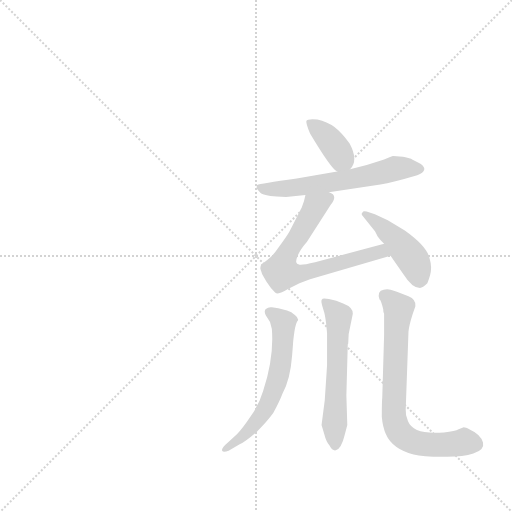
t = 0.00 s
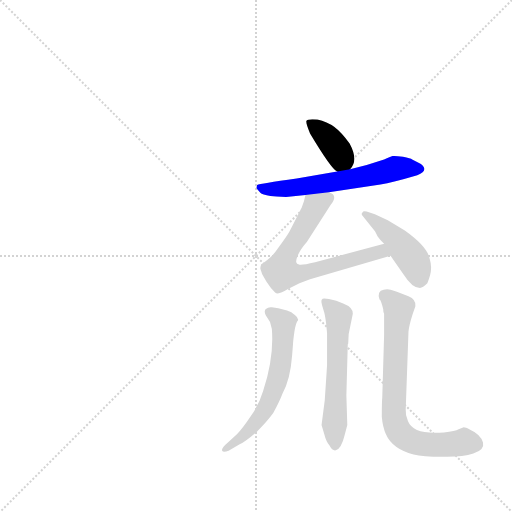
t = 1.01 s
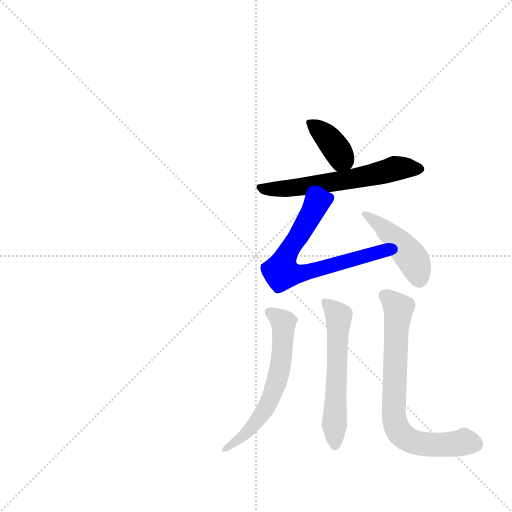
t = 2.02 s
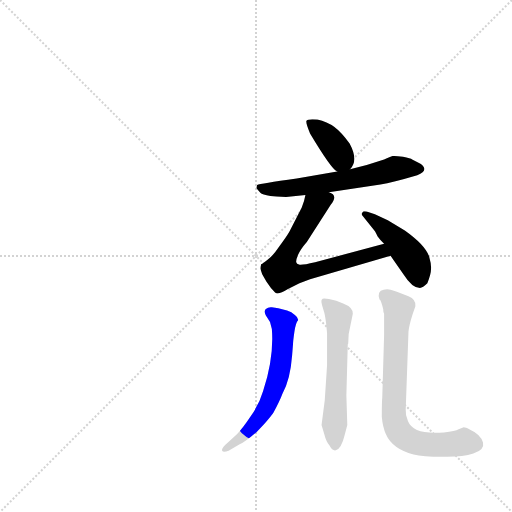
t = 3.03 s
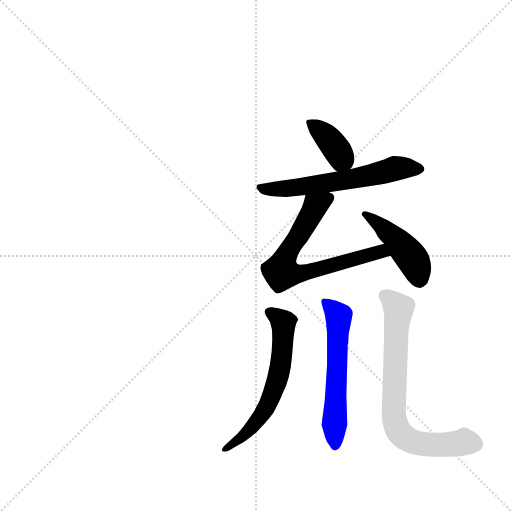
t = 4.04 s
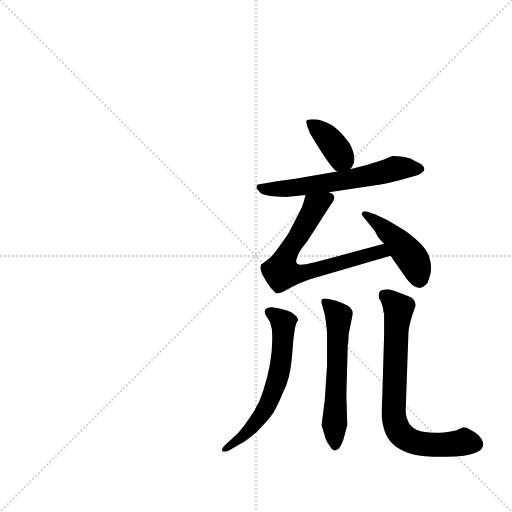
t = 5.05 s

The animated SVG that drew these frames (rendered in a browser with its animation timeline set to each time). Animation: 7 CSS @keyframes rules; one cycle of 5.05 s.

<svg version="1.1" viewBox="0 0 1024 1024" xmlns="http://www.w3.org/2000/svg">
  <g stroke="lightgray" stroke-dasharray="1,1" stroke-width="1" transform="scale(4, 4)">
    <line x1="0" y1="0" x2="256" y2="256"></line>
    <line x1="256" y1="0" x2="0" y2="256"></line>
    <line x1="128" y1="0" x2="128" y2="256"></line>
    <line x1="0" y1="128" x2="256" y2="128"></line>
  </g>
  <g transform="scale(0.92, -0.92) translate(60, -900)">
    <style type="text/css">
      
        @keyframes keyframes0 {
          from {
            stroke: blue;
            stroke-dashoffset: 379;
            stroke-width: 128;
          }
          55% {
            animation-timing-function: step-end;
            stroke: blue;
            stroke-dashoffset: 0;
            stroke-width: 128;
          }
          to {
            stroke: black;
            stroke-width: 1024;
          }
        }
        #make-me-a-hanzi-animation-0 {
          animation: keyframes0 0.5584309895833334s both;
          animation-delay: 0s;
          animation-timing-function: linear;
        }
      
        @keyframes keyframes1 {
          from {
            stroke: blue;
            stroke-dashoffset: 607;
            stroke-width: 128;
          }
          66% {
            animation-timing-function: step-end;
            stroke: blue;
            stroke-dashoffset: 0;
            stroke-width: 128;
          }
          to {
            stroke: black;
            stroke-width: 1024;
          }
        }
        #make-me-a-hanzi-animation-1 {
          animation: keyframes1 0.7439778645833334s both;
          animation-delay: 0.5584309895833334s;
          animation-timing-function: linear;
        }
      
        @keyframes keyframes2 {
          from {
            stroke: blue;
            stroke-dashoffset: 685;
            stroke-width: 128;
          }
          69% {
            animation-timing-function: step-end;
            stroke: blue;
            stroke-dashoffset: 0;
            stroke-width: 128;
          }
          to {
            stroke: black;
            stroke-width: 1024;
          }
        }
        #make-me-a-hanzi-animation-2 {
          animation: keyframes2 0.8074544270833334s both;
          animation-delay: 1.3024088541666667s;
          animation-timing-function: linear;
        }
      
        @keyframes keyframes3 {
          from {
            stroke: blue;
            stroke-dashoffset: 449;
            stroke-width: 128;
          }
          59% {
            animation-timing-function: step-end;
            stroke: blue;
            stroke-dashoffset: 0;
            stroke-width: 128;
          }
          to {
            stroke: black;
            stroke-width: 1024;
          }
        }
        #make-me-a-hanzi-animation-3 {
          animation: keyframes3 0.6153971354166666s both;
          animation-delay: 2.10986328125s;
          animation-timing-function: linear;
        }
      
        @keyframes keyframes4 {
          from {
            stroke: blue;
            stroke-dashoffset: 610;
            stroke-width: 128;
          }
          67% {
            animation-timing-function: step-end;
            stroke: blue;
            stroke-dashoffset: 0;
            stroke-width: 128;
          }
          to {
            stroke: black;
            stroke-width: 1024;
          }
        }
        #make-me-a-hanzi-animation-4 {
          animation: keyframes4 0.7464192708333334s both;
          animation-delay: 2.7252604166666665s;
          animation-timing-function: linear;
        }
      
        @keyframes keyframes5 {
          from {
            stroke: blue;
            stroke-dashoffset: 581;
            stroke-width: 128;
          }
          65% {
            animation-timing-function: step-end;
            stroke: blue;
            stroke-dashoffset: 0;
            stroke-width: 128;
          }
          to {
            stroke: black;
            stroke-width: 1024;
          }
        }
        #make-me-a-hanzi-animation-5 {
          animation: keyframes5 0.7228190104166666s both;
          animation-delay: 3.4716796875s;
          animation-timing-function: linear;
        }
      
        @keyframes keyframes6 {
          from {
            stroke: blue;
            stroke-dashoffset: 737;
            stroke-width: 128;
          }
          71% {
            animation-timing-function: step-end;
            stroke: blue;
            stroke-dashoffset: 0;
            stroke-width: 128;
          }
          to {
            stroke: black;
            stroke-width: 1024;
          }
        }
        #make-me-a-hanzi-animation-6 {
          animation: keyframes6 0.8497721354166666s both;
          animation-delay: 4.194498697916667s;
          animation-timing-function: linear;
        }
      
    </style>
    
      <path d="M 701 532 Q 720 551 700 588 Q 683 612 667 624 Q 651 635 630 640 Q 608 642 606 637 Q 605 631 614 610 Q 660 533 673 527 C 688 517 688 517 701 532 Z" fill="lightgray"></path>
    
      <path d="M 562 472 L 604 476 L 655 482 L 767 499 Q 793 503 847 519 Q 874 530 854 544 L 836 553 Q 833 556 816 559 Q 799 561 794 561 Q 789 560 775 553 Q 738 540 701 532 L 673 527 L 585 512 Q 505 501 499 498 Q 497 492 498 490 L 506 481 Q 510 477 528 474 Q 558 472 562 472 Z" fill="lightgray"></path>
    
      <path d="M 604 476 Q 602 464 596 449 L 569 396 Q 562 384 547 364 Q 533 343 521 335 Q 510 326 508 326 Q 506 320 506 316 L 510 304 L 519 288 L 529 274 L 538 264 Q 545 258 565 271 L 591 284 L 614 293 L 789 344 C 818 352 804 378 775 370 L 625 330 Q 595 323 590 325 Q 585 326 584 330 Q 583 334 588 346 Q 593 358 607 374 L 659 455 Q 676 476 655 482 C 631 500 611 505 604 476 Z" fill="lightgray"></path>
    
      <path d="M 789 344 L 817 304 Q 836 274 853 274 Q 859 274 869 284 Q 877 304 877 315 Q 878 325 873 342 Q 865 367 820 399 L 783 421 L 755 434 L 737 440 Q 729 442 728 438 Q 724 435 729 430 L 753 400 Q 754 400 761 386 Q 766 379 775 370 L 789 344 Z" fill="lightgray"></path>
    
      <path d="M 455 -44 L 430 -67 Q 421 -76 423 -80 Q 425 -84 437 -80 L 461 -66 Q 475 -59 499 -38 Q 521 -16 534 2 Q 548 28 554 44 Q 571 74 575 127 L 577 152 Q 577 158 580 179 Q 583 199 588 204 Q 589 209 581 215 Q 574 222 564 225 L 545 230 L 531 232 Q 523 233 518 228 Q 513 224 518 214 L 527 200 L 531 185 Q 536 123 512 50 Q 504 22 485 -5 Q 467 -32 455 -44 Z" fill="lightgray"></path>
    
      <path d="M 651 106 L 646 30 L 639 -24 L 645 -44 Q 649 -60 656 -68 Q 663 -81 670 -79 Q 682 -76 689 -47 L 695 -24 L 693 40 L 696 151 L 697 153 L 698 174 L 707 218 Q 707 232 686 240 L 671 246 L 655 250 Q 650 250 645 251 Q 641 251 639 248 Q 638 245 640 237 L 645 220 Q 647 213 649 196 L 651 176 L 651 106 Z" fill="lightgray"></path>
    
      <path d="M 822 10 L 828 179 Q 829 192 837 217 L 843 234 Q 845 249 828 256 Q 797 268 789 270 Q 782 272 774 270 Q 759 268 765 249 Q 768 249 773 228 Q 773 222 775 218 L 775 172 L 771 36 Q 770 27 770 -6 Q 772 -29 779 -44 Q 793 -76 839 -88 Q 859 -93 902 -93 Q 945 -94 969 -86 Q 994 -78 990 -62 Q 985 -44 962 -34 Q 952 -29 948 -29 L 937 -33 Q 930 -37 905 -40 Q 839 -46 827 -16 Q 821 -3 822 10 Z" fill="lightgray"></path>
    
    
      <clipPath id="make-me-a-hanzi-clip-0">
        <path d="M 701 532 Q 720 551 700 588 Q 683 612 667 624 Q 651 635 630 640 Q 608 642 606 637 Q 605 631 614 610 Q 660 533 673 527 C 688 517 688 517 701 532 Z"></path>
      </clipPath>
      <path clip-path="url(#make-me-a-hanzi-clip-0)" d="M 612 633 L 648 605 L 672 576 L 682 558 L 678 539" fill="none" id="make-me-a-hanzi-animation-0" stroke-dasharray="251 502" stroke-linecap="round"></path>
    
      <clipPath id="make-me-a-hanzi-clip-1">
        <path d="M 562 472 L 604 476 L 655 482 L 767 499 Q 793 503 847 519 Q 874 530 854 544 L 836 553 Q 833 556 816 559 Q 799 561 794 561 Q 789 560 775 553 Q 738 540 701 532 L 673 527 L 585 512 Q 505 501 499 498 Q 497 492 498 490 L 506 481 Q 510 477 528 474 Q 558 472 562 472 Z"></path>
      </clipPath>
      <path clip-path="url(#make-me-a-hanzi-clip-1)" d="M 503 493 L 524 488 L 581 492 L 743 518 L 806 535 L 849 532" fill="none" id="make-me-a-hanzi-animation-1" stroke-dasharray="479 958" stroke-linecap="round"></path>
    
      <clipPath id="make-me-a-hanzi-clip-2">
        <path d="M 604 476 Q 602 464 596 449 L 569 396 Q 562 384 547 364 Q 533 343 521 335 Q 510 326 508 326 Q 506 320 506 316 L 510 304 L 519 288 L 529 274 L 538 264 Q 545 258 565 271 L 591 284 L 614 293 L 789 344 C 818 352 804 378 775 370 L 625 330 Q 595 323 590 325 Q 585 326 584 330 Q 583 334 588 346 Q 593 358 607 374 L 659 455 Q 676 476 655 482 C 631 500 611 505 604 476 Z"></path>
      </clipPath>
      <path clip-path="url(#make-me-a-hanzi-clip-2)" d="M 653 468 L 623 448 L 561 344 L 551 310 L 590 304 L 756 351 L 780 348" fill="none" id="make-me-a-hanzi-animation-2" stroke-dasharray="557 1114" stroke-linecap="round"></path>
    
      <clipPath id="make-me-a-hanzi-clip-3">
        <path d="M 789 344 L 817 304 Q 836 274 853 274 Q 859 274 869 284 Q 877 304 877 315 Q 878 325 873 342 Q 865 367 820 399 L 783 421 L 755 434 L 737 440 Q 729 442 728 438 Q 724 435 729 430 L 753 400 Q 754 400 761 386 Q 766 379 775 370 L 789 344 Z"></path>
      </clipPath>
      <path clip-path="url(#make-me-a-hanzi-clip-3)" d="M 733 435 L 769 409 L 822 356 L 842 327 L 851 290" fill="none" id="make-me-a-hanzi-animation-3" stroke-dasharray="321 642" stroke-linecap="round"></path>
    
      <clipPath id="make-me-a-hanzi-clip-4">
        <path d="M 455 -44 L 430 -67 Q 421 -76 423 -80 Q 425 -84 437 -80 L 461 -66 Q 475 -59 499 -38 Q 521 -16 534 2 Q 548 28 554 44 Q 571 74 575 127 L 577 152 Q 577 158 580 179 Q 583 199 588 204 Q 589 209 581 215 Q 574 222 564 225 L 545 230 L 531 232 Q 523 233 518 228 Q 513 224 518 214 L 527 200 L 531 185 Q 536 123 512 50 Q 504 22 485 -5 Q 467 -32 455 -44 Z"></path>
      </clipPath>
      <path clip-path="url(#make-me-a-hanzi-clip-4)" d="M 527 221 L 545 210 L 557 193 L 550 105 L 538 59 L 522 19 L 502 -11 L 471 -46 L 430 -75" fill="none" id="make-me-a-hanzi-animation-4" stroke-dasharray="482 964" stroke-linecap="round"></path>
    
      <clipPath id="make-me-a-hanzi-clip-5">
        <path d="M 651 106 L 646 30 L 639 -24 L 645 -44 Q 649 -60 656 -68 Q 663 -81 670 -79 Q 682 -76 689 -47 L 695 -24 L 693 40 L 696 151 L 697 153 L 698 174 L 707 218 Q 707 232 686 240 L 671 246 L 655 250 Q 650 250 645 251 Q 641 251 639 248 Q 638 245 640 237 L 645 220 Q 647 213 649 196 L 651 176 L 651 106 Z"></path>
      </clipPath>
      <path clip-path="url(#make-me-a-hanzi-clip-5)" d="M 645 243 L 676 212 L 669 -69" fill="none" id="make-me-a-hanzi-animation-5" stroke-dasharray="453 906" stroke-linecap="round"></path>
    
      <clipPath id="make-me-a-hanzi-clip-6">
        <path d="M 822 10 L 828 179 Q 829 192 837 217 L 843 234 Q 845 249 828 256 Q 797 268 789 270 Q 782 272 774 270 Q 759 268 765 249 Q 768 249 773 228 Q 773 222 775 218 L 775 172 L 771 36 Q 770 27 770 -6 Q 772 -29 779 -44 Q 793 -76 839 -88 Q 859 -93 902 -93 Q 945 -94 969 -86 Q 994 -78 990 -62 Q 985 -44 962 -34 Q 952 -29 948 -29 L 937 -33 Q 930 -37 905 -40 Q 839 -46 827 -16 Q 821 -3 822 10 Z"></path>
      </clipPath>
      <path clip-path="url(#make-me-a-hanzi-clip-6)" d="M 776 257 L 806 229 L 796 2 L 806 -36 L 826 -55 L 860 -66 L 948 -61 L 970 -65" fill="none" id="make-me-a-hanzi-animation-6" stroke-dasharray="609 1218" stroke-linecap="round"></path>
    
  </g>
</svg>
